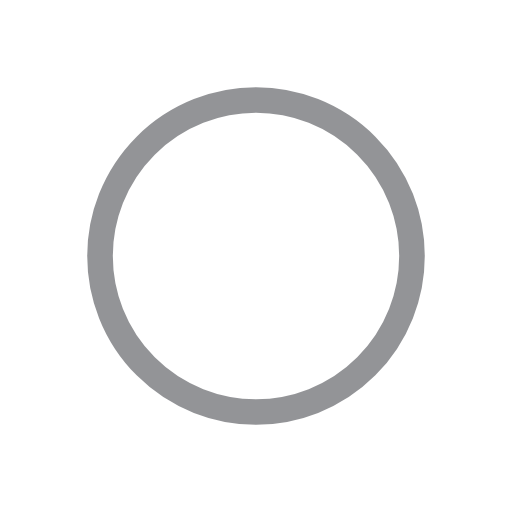
t = 0.00 s
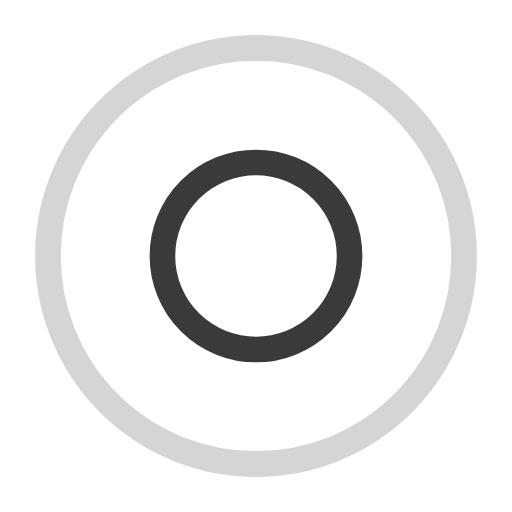
t = 0.25 s
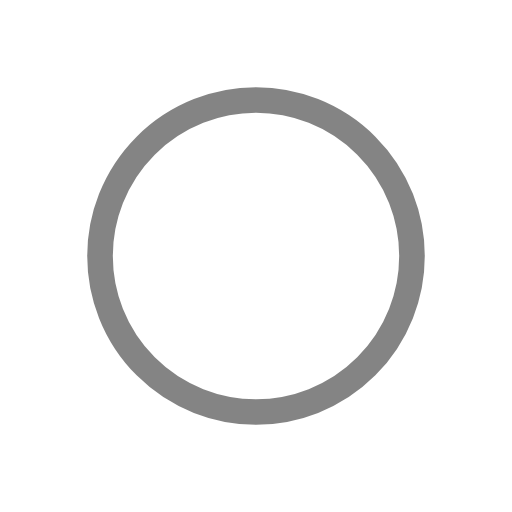
t = 0.50 s
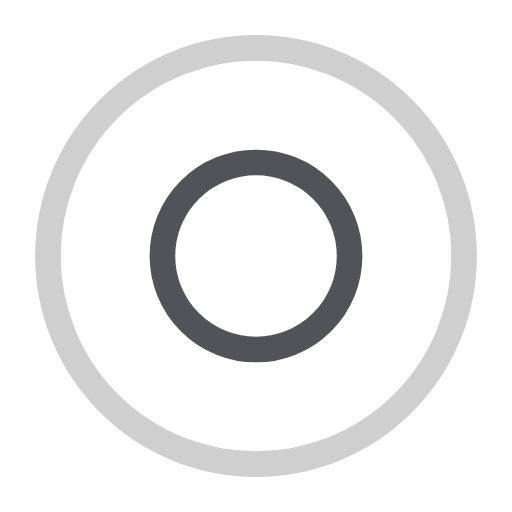
t = 0.75 s

The animated SVG that drew these frames (rendered in a browser with its animation timeline set to each time). Animation: 4 SMIL elements (animate=4); one cycle of 1.00 s, repeats indefinitely.

<svg width="100px"  height="100px"  xmlns="http://www.w3.org/2000/svg" viewBox="0 0 100 100" preserveAspectRatio="xMidYMid" class="lds-ripple" style="background: none;"><circle cx="50" cy="50" r="37.822" fill="none" ng-attr-stroke="{{config.c1}}" ng-attr-stroke-width="{{config.width}}" stroke="#28292f" stroke-width="5"><animate attributeName="r" calcMode="spline" values="0;47" keyTimes="0;1" dur="1" keySplines="0 0.2 0.8 1" begin="-0.5s" repeatCount="indefinite"></animate><animate attributeName="opacity" calcMode="spline" values="1;0" keyTimes="0;1" dur="1" keySplines="0.2 0 0.8 1" begin="-0.5s" repeatCount="indefinite"></animate></circle><circle cx="50" cy="50" r="14.1171" fill="none" ng-attr-stroke="{{config.c2}}" ng-attr-stroke-width="{{config.width}}" stroke="#0a0a0a" stroke-width="5"><animate attributeName="r" calcMode="spline" values="0;47" keyTimes="0;1" dur="1" keySplines="0 0.2 0.8 1" begin="0s" repeatCount="indefinite"></animate><animate attributeName="opacity" calcMode="spline" values="1;0" keyTimes="0;1" dur="1" keySplines="0.2 0 0.8 1" begin="0s" repeatCount="indefinite"></animate></circle></svg>